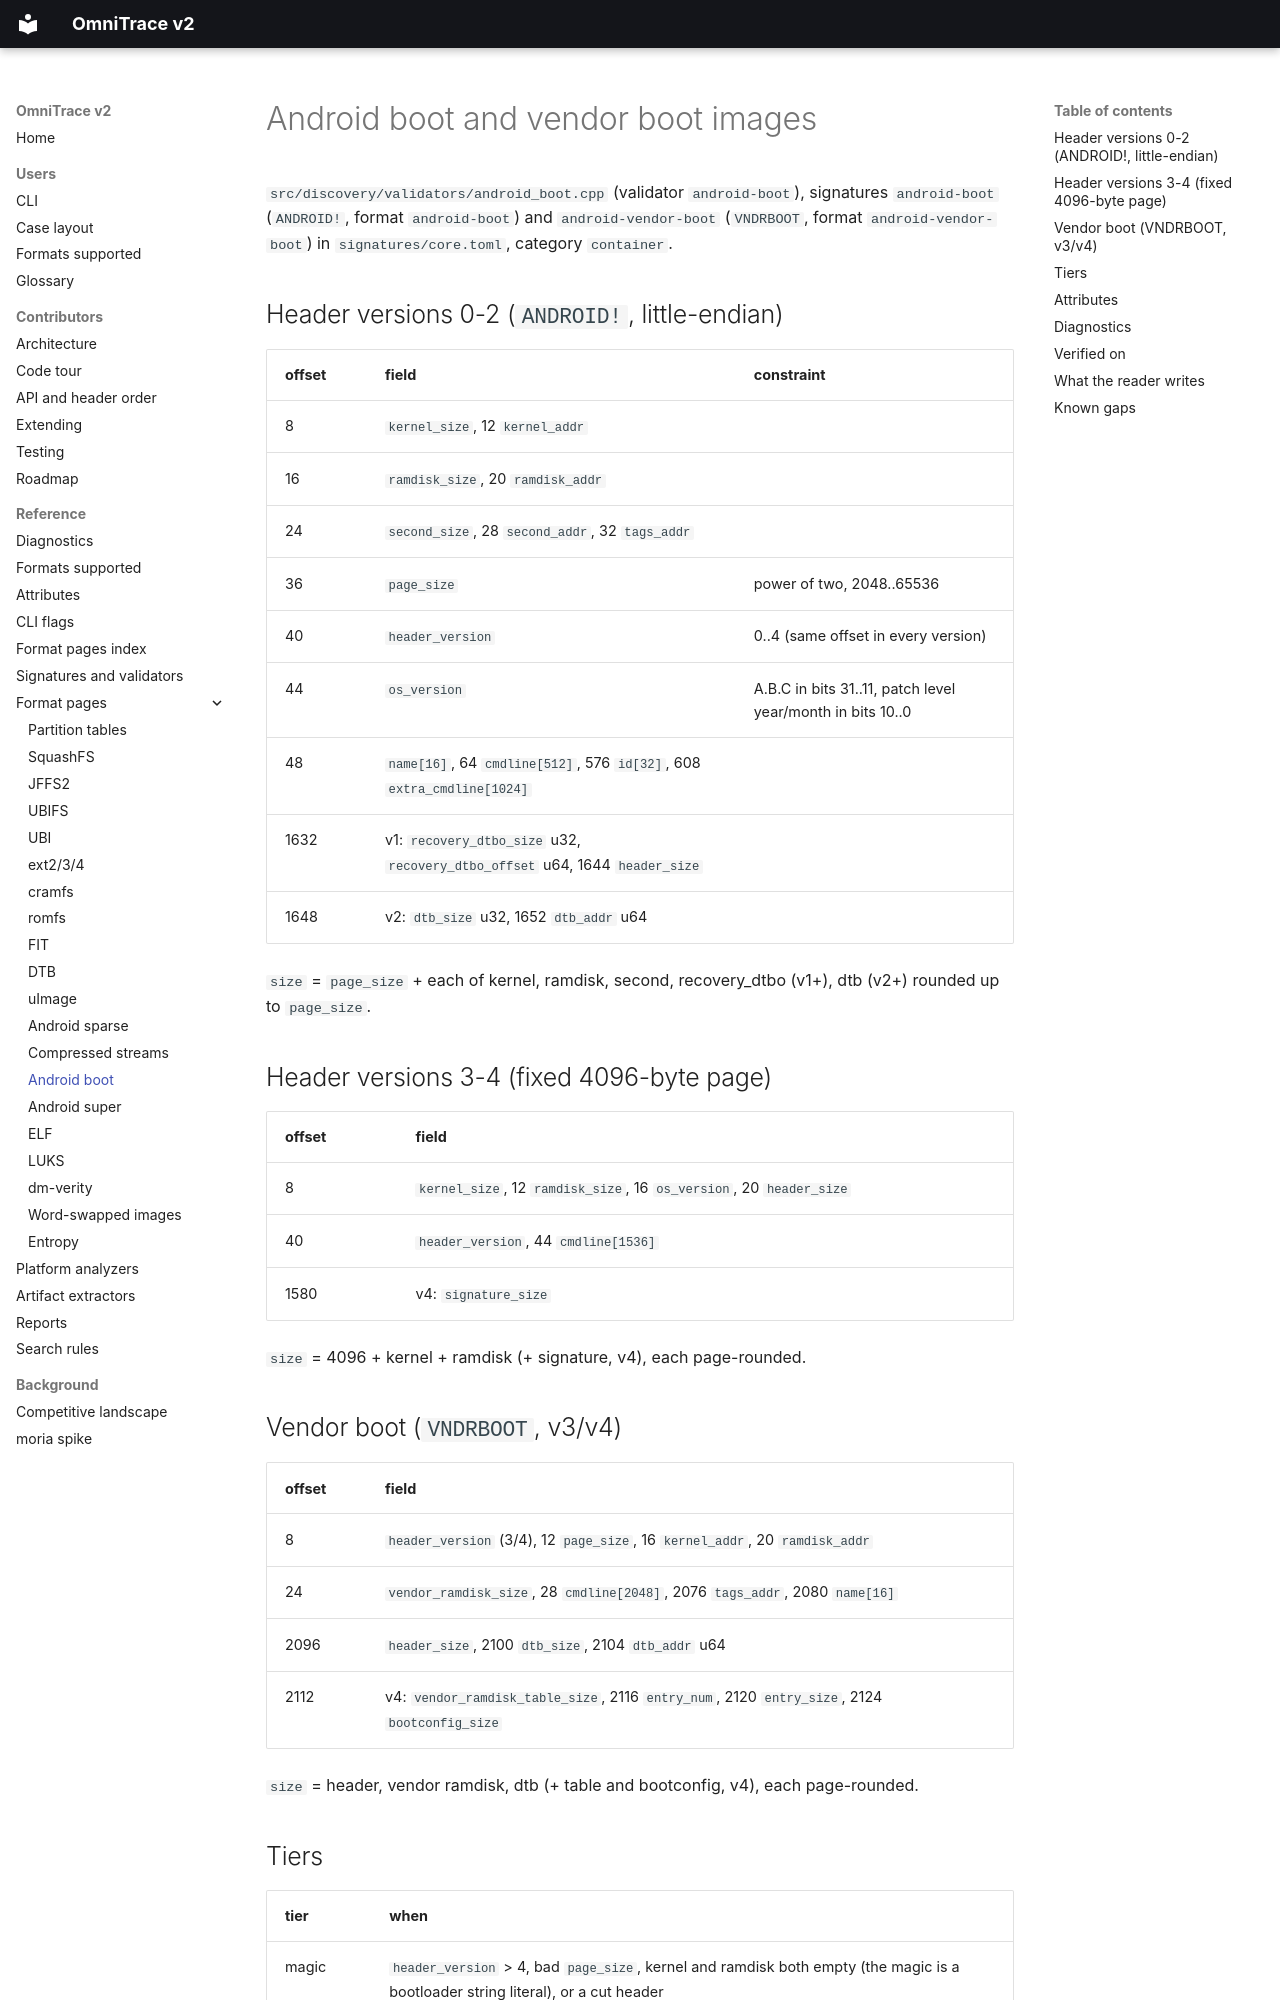

repository: wrongbaud/omnitrace · page: formats/android-boot/index.html · generator: mkdocs

# Android boot and vendor boot images

`src/discovery/validators/android_boot.cpp` (validator `android-boot`),
signatures `android-boot` (`ANDROID!`, format `android-boot`) and
`android-vendor-boot` (`VNDRBOOT`, format `android-vendor-boot`) in
`signatures/core.toml`, category `container`.

## Header versions 0-2 (`ANDROID!`, little-endian)

| offset | field | constraint |
|---|---|---|
| 8 | `kernel_size`, 12 `kernel_addr` | |
| 16 | `ramdisk_size`, 20 `ramdisk_addr` | |
| 24 | `second_size`, 28 `second_addr`, 32 `tags_addr` | |
| 36 | `page_size` | power of two, 2048..65536 |
| 40 | `header_version` | 0..4 (same offset in every version) |
| 44 | `os_version` | A.B.C in bits 31..11, patch level year/month in bits 10..0 |
| 48 | `name[16]`, 64 `cmdline[512]`, 576 `id[32]`, 608 `extra_cmdline[1024]` | |
| 1632 | v1: `recovery_dtbo_size` u32, `recovery_dtbo_offset` u64, 1644 `header_size` | |
| 1648 | v2: `dtb_size` u32, 1652 `dtb_addr` u64 | |

`size` = `page_size` + each of kernel, ramdisk, second, recovery_dtbo (v1+),
dtb (v2+) rounded up to `page_size`.

## Header versions 3-4 (fixed 4096-byte page)

| offset | field |
|---|---|
| 8 | `kernel_size`, 12 `ramdisk_size`, 16 `os_version`, 20 `header_size` |
| 40 | `header_version`, 44 `cmdline[1536]` |
| 1580 | v4: `signature_size` |

`size` = 4096 + kernel + ramdisk (+ signature, v4), each page-rounded.

## Vendor boot (`VNDRBOOT`, v3/v4)

| offset | field |
|---|---|
| 8 | `header_version` (3/4), 12 `page_size`, 16 `kernel_addr`, 20 `ramdisk_addr` |
| 24 | `vendor_ramdisk_size`, 28 `cmdline[2048]`, 2076 `tags_addr`, 2080 `name[16]` |
| 2096 | `header_size`, 2100 `dtb_size`, 2104 `dtb_addr` u64 |
| 2112 | v4: `vendor_ramdisk_table_size`, 2116 `entry_num`, 2120 `entry_size`, 2124 `bootconfig_size` |

`size` = header, vendor ramdisk, dtb (+ table and bootconfig, v4), each
page-rounded.

## Tiers

| tier | when |
|---|---|
| magic | `header_version` > 4, bad `page_size`, kernel and ramdisk both empty (the magic is a bootloader string literal), or a cut header |
| structural | declared sections run past the data (`size` clamped) |
| consistent | every declared section inside the data |
